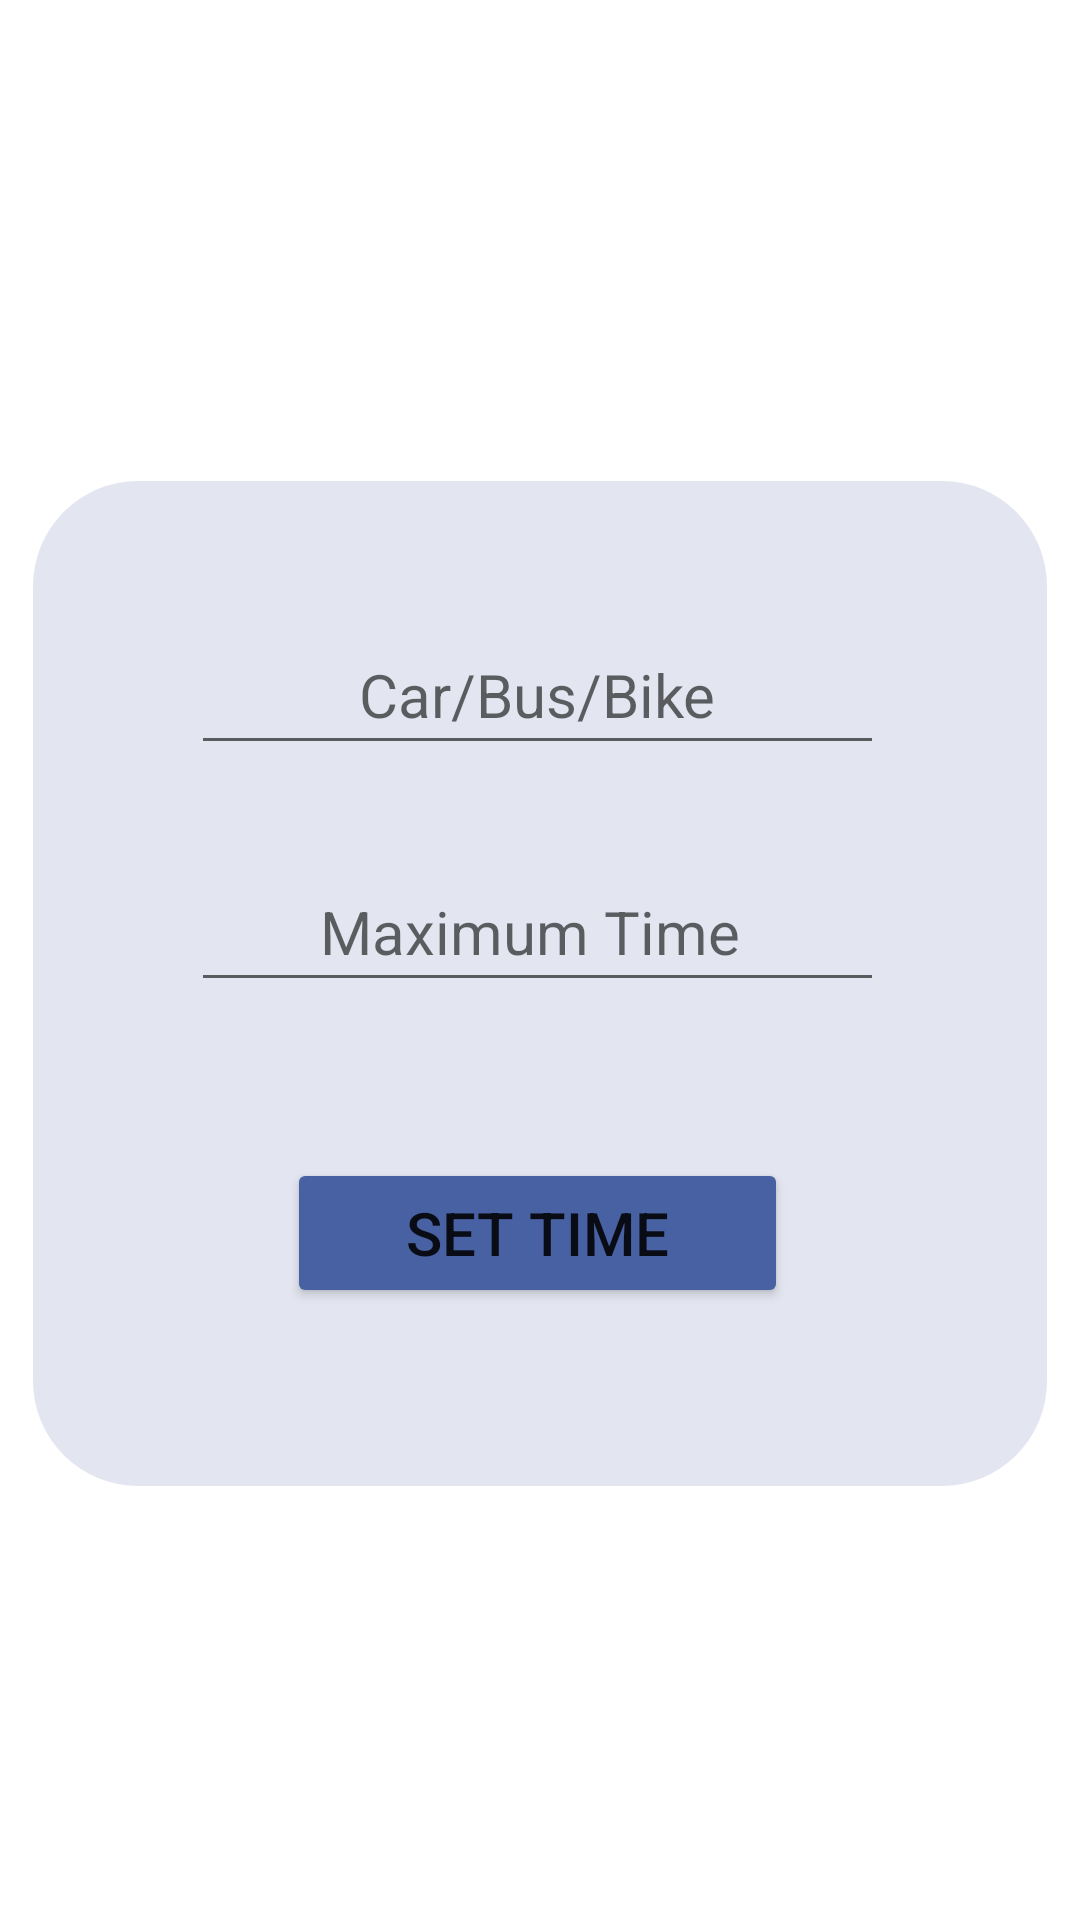

Reconstruct the res/layout file that produces this screen, plus the resources it refers to.
<!-- AndroidManifest.xml: application theme Theme.Limiter -->
<!-- res/layout/activity_set_max_time.xml -->
<?xml version="1.0" encoding="utf-8"?>
<androidx.constraintlayout.widget.ConstraintLayout xmlns:android="http://schemas.android.com/apk/res/android"
    xmlns:app="http://schemas.android.com/apk/res-auto"
    xmlns:tools="http://schemas.android.com/tools"
    android:layout_width="match_parent"
    android:layout_height="match_parent"
    tools:context=".adminFunction.SetMaxTime">

    <View
        android:id="@+id/asr"
        android:layout_width="338dp"
        android:layout_height="335dp"
        android:alpha="0.15"
        android:background="@drawable/rectangle"
        android:foregroundGravity="center"
        app:layout_constraintBottom_toBottomOf="@+id/btnSetTime"
        app:layout_constraintEnd_toEndOf="parent"
        app:layout_constraintHorizontal_bias="0.493"
        app:layout_constraintStart_toStartOf="parent"
        app:layout_constraintTop_toTopOf="@+id/etVehicleType"
        app:layout_constraintVertical_bias="0.446" />

    <Button
        android:id="@+id/btnSetTime"
        android:layout_width="167dp"
        android:layout_height="50dp"
        android:layout_marginTop="52dp"
        android:backgroundTint="@color/blue"
        android:text="Set time"
        android:textSize="20sp"
        app:layout_constraintHorizontal_bias="0.495"
        app:layout_constraintLeft_toLeftOf="parent"
        app:layout_constraintRight_toRightOf="parent"
        app:layout_constraintTop_toBottomOf="@+id/etEnterTime" />

    <EditText
        android:id="@+id/etEnterTime"
        android:layout_width="231dp"
        android:layout_height="47dp"
        android:layout_marginTop="32dp"

        android:gravity="center"
        android:hint="Maximum Time "
        android:padding="5dp"
        android:textSize="20sp"
        app:layout_constraintHorizontal_bias="0.494"
        app:layout_constraintLeft_toLeftOf="parent"
        app:layout_constraintRight_toRightOf="parent"
        app:layout_constraintTop_toBottomOf="@id/etVehicleType" />

    <EditText
        android:id="@+id/etVehicleType"
        android:layout_width="231dp"
        android:layout_height="47dp"

        android:layout_marginTop="208dp"
        android:gravity="center"
        android:hint="Car/Bus/Bike"

        android:padding="5dp"
        android:textSize="20sp"
        app:layout_constraintHorizontal_bias="0.494"
        app:layout_constraintLeft_toLeftOf="parent"
        app:layout_constraintRight_toRightOf="parent"
        app:layout_constraintTop_toTopOf="parent" />


</androidx.constraintlayout.widget.ConstraintLayout>
<!-- resources referenced by this layout -->
<resources>
  <color name="blue">#4861A2</color>
  <!-- drawable rectangle (drawable) -->
  <?xml version="1.0" encoding="utf-8"?>
  <shape xmlns:android="http://schemas.android.com/apk/res/android" android:id="@+id/listview_background_shape">
      <padding android:left="2dp"
          android:top="2dp"
          android:right="2dp"
          android:bottom="2dp" />
      <corners android:radius="35dp" />
      <solid android:color="@color/blue" />
  </shape>
  <style name="Theme.Limiter" parent="Theme.MaterialComponents.DayNight.DarkActionBar">
          
          <item name="colorPrimary">@color/purple_500</item>
          <item name="colorPrimaryVariant">@color/purple_700</item>
          <item name="colorOnPrimary">@color/white</item>
          
          <item name="colorSecondary">@color/teal_200</item>
          <item name="colorSecondaryVariant">@color/teal_700</item>
          <item name="colorOnSecondary">@color/black</item>
          
          <item name="android:statusBarColor" tools:targetApi="l">?attr/colorPrimaryVariant</item>
          
      </style>
  <color name="purple_500">#FF6200EE</color>
  <color name="purple_700">#FF3700B3</color>
  <color name="white">#FFFFFFFF</color>
  <color name="teal_200">#FF03DAC5</color>
  <color name="teal_700">#FF018786</color>
  <color name="black">#FF000000</color>
</resources>
